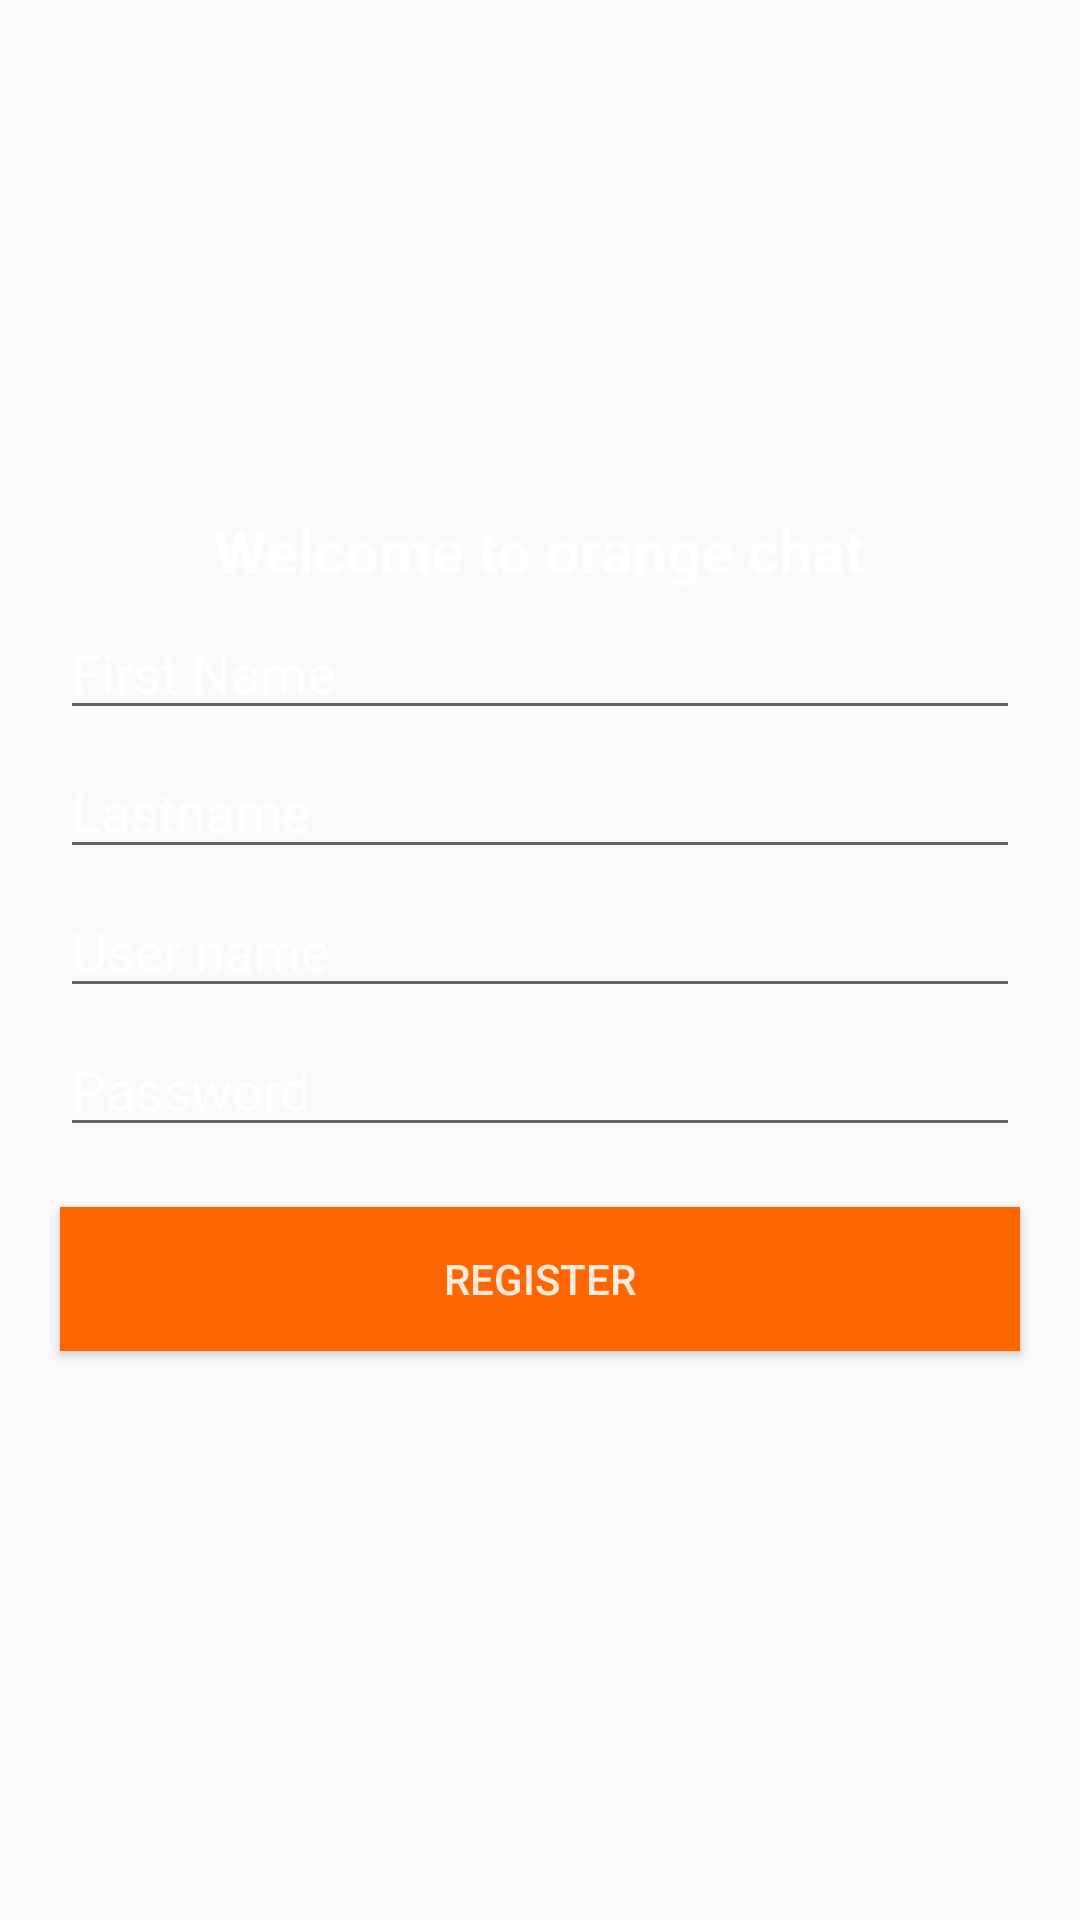

The Android layout XML behind this screen, and the referenced resources:
<!-- AndroidManifest.xml: application theme AppTheme -->
<!-- res/layout/activity_sign_up_act.xml -->
<?xml version="1.0" encoding="utf-8"?>
<RelativeLayout xmlns:android="http://schemas.android.com/apk/res/android"
    xmlns:tools="http://schemas.android.com/tools"
    android:layout_width="match_parent"
    android:layout_height="match_parent"
    tools:context=".SignUpACT">
    <ImageView
        android:id="@+id/img_bglogin"
        android:layout_width="match_parent"
        android:layout_height="match_parent"
        android:scaleType="centerCrop" />
    <ImageView
        android:id="@+id/img_logo"
        android:layout_width="150dp"
        android:layout_height="150dp"
        android:layout_centerHorizontal="true"
        android:layout_marginTop="20dp" />

    <TextView
        android:id="@+id/tv_title"
        android:layout_width="wrap_content"
        android:layout_height="wrap_content"
        android:layout_below="@id/img_logo"
        android:layout_centerHorizontal="true"
        android:text="@string/welcome"
        android:textColor="@color/colorWhite"
        android:textSize="20sp"
        android:textStyle="bold" />

    <EditText
        android:id="@+id/edt_firstname"
        style="@style/EditTextstyle"
        android:layout_width="match_parent"
        android:layout_height="wrap_content"
        android:layout_below="@+id/tv_title"
        android:hint="@string/firstname"/>

    <EditText
        android:id="@+id/edt_lastname"
        style="@style/EditTextstyle"
        android:layout_width="match_parent"
        android:layout_height="wrap_content"
        android:layout_below="@+id/edt_firstname"
        android:hint="@string/lastname"/>

    <EditText
        android:id="@+id/edt_username"
        style="@style/EditTextstyle"
        android:layout_width="match_parent"
        android:layout_height="wrap_content"
        android:layout_below="@+id/edt_lastname"
        android:hint="@string/username" />

    <EditText
        android:id="@+id/edt_password"
        style="@style/EditTextstyle"
        android:layout_width="match_parent"
        android:layout_height="wrap_content"
        android:layout_below="@+id/edt_username"
        android:hint="@string/password" />

    <Button
        android:id="@+id/btn_register"
        style="@style/Buttonstyle"
        android:layout_width="match_parent"
        android:layout_height="wrap_content"
        android:layout_below="@id/edt_password"
        android:layout_marginTop="20dp"
        android:text="@string/Register" />


</RelativeLayout>
<!-- resources referenced by this layout -->
<resources>
  <color name="colorWhite">#DFFF</color>
  <string name="Register">Register</string>
  <string name="firstname">First Name</string>
  <string name="lastname">Lastname</string>
  <string name="password">Password</string>
  <string name="username">User name</string>
  <string name="welcome">Welcome to orange chat</string>
  <style name="Buttonstyle">
          <item name="android:background">@color/colorPrimary</item>
          <item name="android:textColor">@color/colorWhite</item>
          <item name="android:layout_margin">20dp</item>
      </style>
  <style name="EditTextstyle">
          <item name="android:textColorHint">@color/colorWhite</item>
          <item name="android:textColor">@color/colorWhite</item>
          <item name="android:layout_marginLeft">20dp</item>
          <item name="android:layout_marginRight">20dp</item>
          <item name="android:layout_marginTop">5dp</item>
      </style>
  <style name="AppTheme" parent="Theme.AppCompat.Light.DarkActionBar">
          
          <item name="colorPrimary">@color/colorPrimary</item>
          <item name="colorPrimaryDark">@color/colorPrimaryDark</item>
          <item name="colorAccent">@color/colorAccent</item>
      </style>
  <color name="colorPrimary">#ff6600</color>
  <color name="colorPrimaryDark">#c43300</color>
  <color name="colorAccent">#ff983f</color>
</resources>
